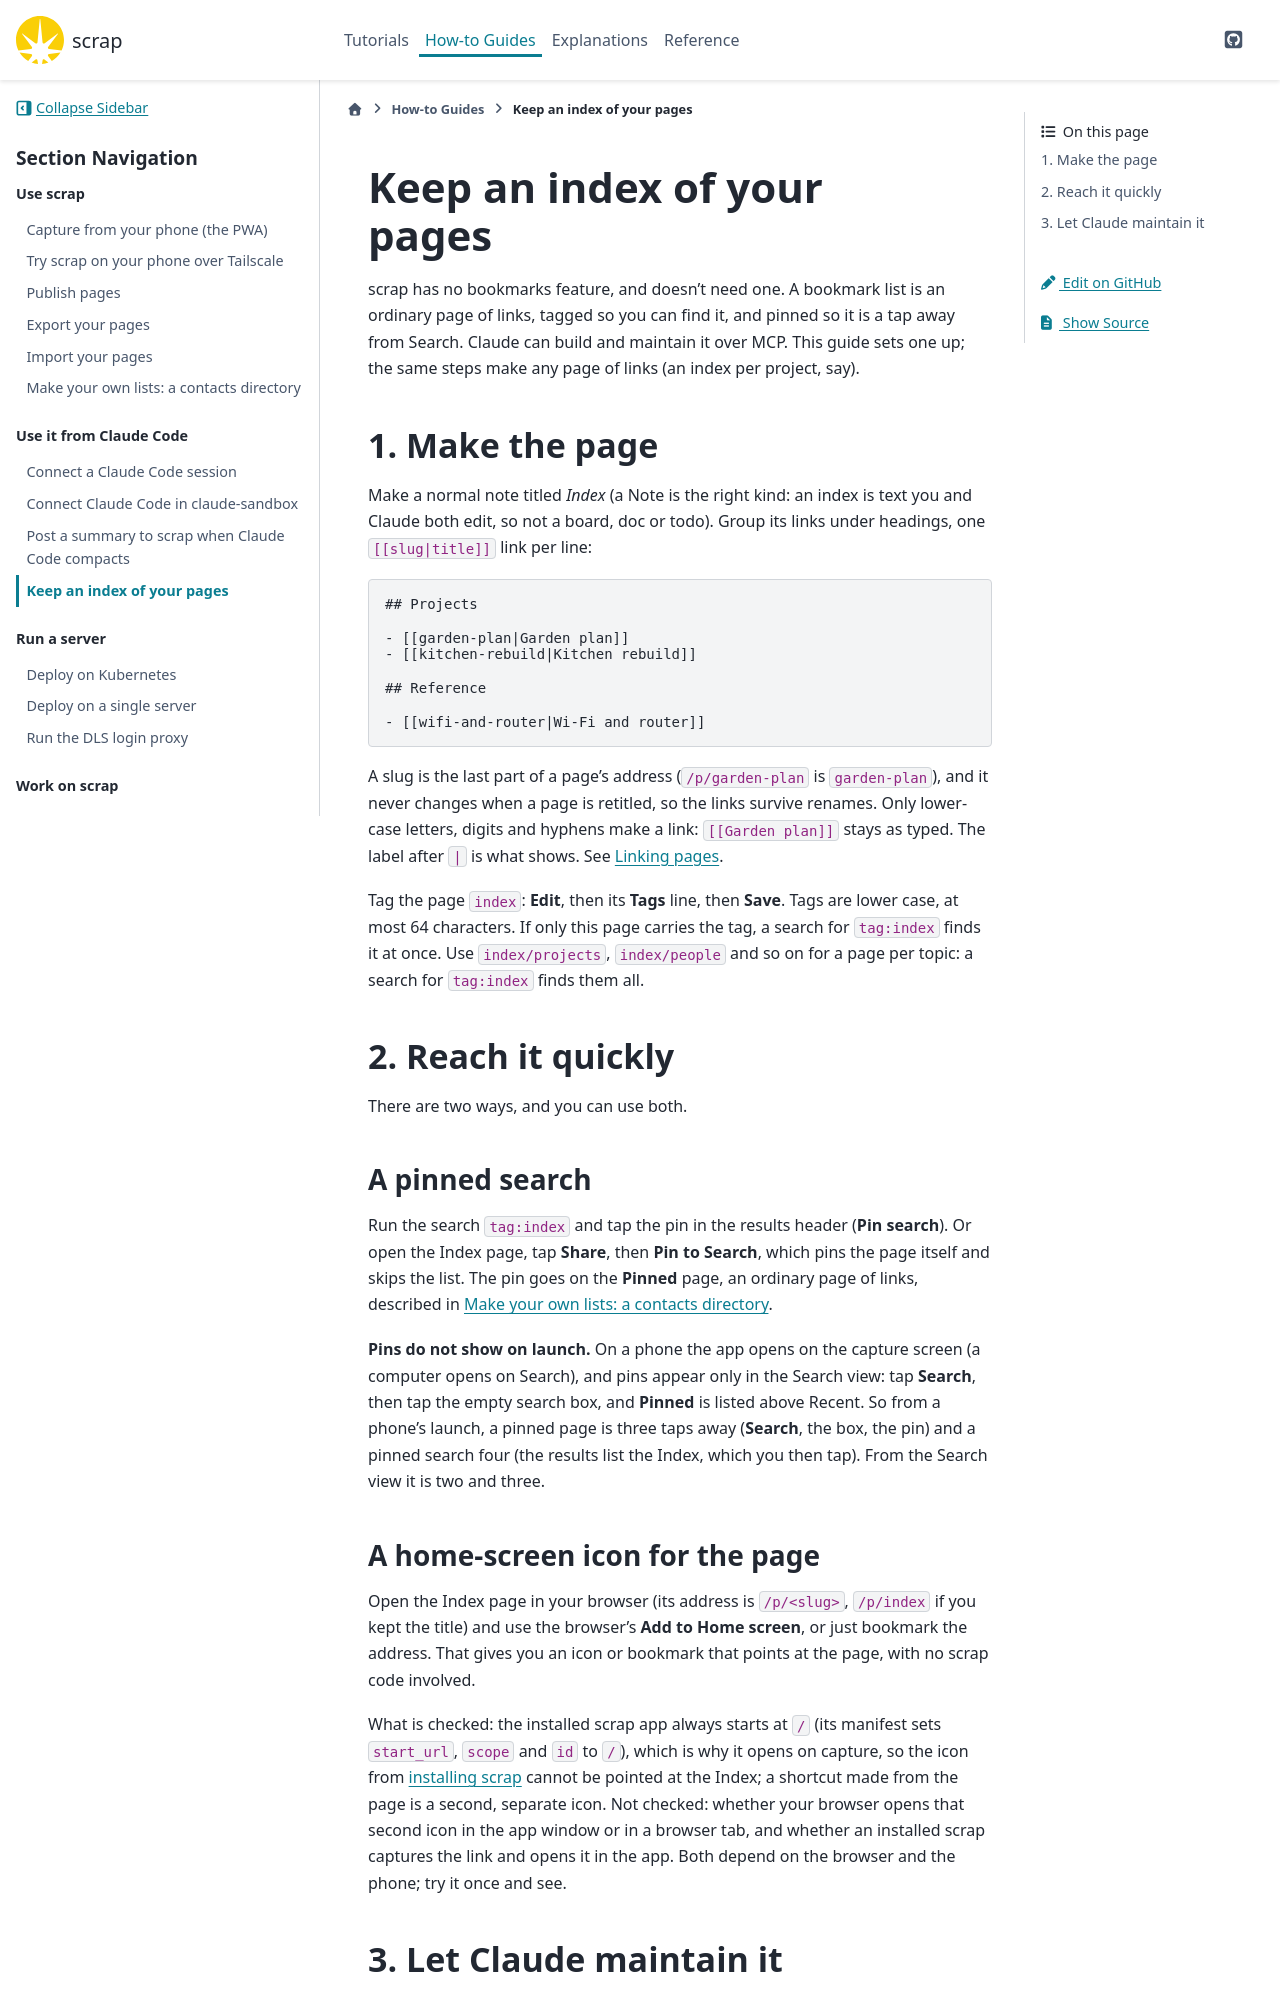

repository: gilesknap/scrap · page: main/how-to/keep-an-index.html · generator: sphinx

# Keep an index of your pages

scrap has no bookmarks feature, and doesn't need one. A bookmark list is an ordinary page of
links, tagged so you can find it, and pinned so it is a tap away from Search. Claude can build
and maintain it over MCP. This guide sets one up; the same steps make any page of links
(an index per project, say).

## 1. Make the page

Make a normal note titled *Index* (a Note is the right kind: an index is text you and Claude
both edit, so not a board, doc or todo). Group its links under headings, one `[[slug|title]]`
link per line:

```markdown
## Projects

- [[garden-plan|Garden plan]]
- [[kitchen-rebuild|Kitchen rebuild]]

## Reference

- [[wifi-and-router|Wi-Fi and router]]
```

A slug is the last part of a page's address (`/p/garden-plan` is `garden-plan`), and it never
changes when a page is retitled, so the links survive renames. Only lower-case letters, digits
and hyphens make a link: `[[Garden plan]]` stays as typed. The label after `|` is what shows.
See [Linking pages](use-the-pwa.md#linking-pages).

Tag the page `index`: **Edit**, then its **Tags** line, then **Save**. Tags are lower case, at
most 64 characters. If only this page carries the tag, a search for `tag:index` finds it at once. Use `index/projects`, `index/people` and so on for a page per topic: a search
for `tag:index` finds them all.

## 2. Reach it quickly

There are two ways, and you can use both.

### A pinned search

Run the search `tag:index` and tap the pin in the results header (**Pin search**). Or open the
Index page, tap **Share**, then **Pin to Search**, which pins the page itself and skips the
list. The pin goes on the **Pinned** page, an ordinary page of links, described in
[](make-your-own-lists.md).

**Pins do not show on launch.** On a phone the app opens on the capture screen (a computer opens
on Search), and pins appear only in the Search view: tap **Search**, then tap the empty search
box, and **Pinned** is listed above Recent. So from a phone's launch, a pinned page is three taps
away (**Search**, the box, the pin) and a pinned search four (the results list the Index, which
you then tap). From the Search view it is
two and three.

### A home-screen icon for the page

Open the Index page in your browser (its address is `/p/<slug>`, `/p/index` if you kept the
title) and use the browser's **Add to Home screen**, or just bookmark the address. That gives
you an icon or bookmark that points at the page, with no scrap code involved.

What is checked: the installed scrap app always starts at `/` (its manifest sets `start_url`,
`scope` and `id` to `/`), which is why it opens on capture, so the icon from
[installing scrap](use-the-pwa.md) cannot be pointed at the Index; a shortcut made from the page
is a second, separate icon. Not checked: whether your browser opens that second icon in the app
window or in a browser tab, and whether an installed scrap captures the link and opens it in the
app. Both depend on the browser and the phone; try it once and see.
